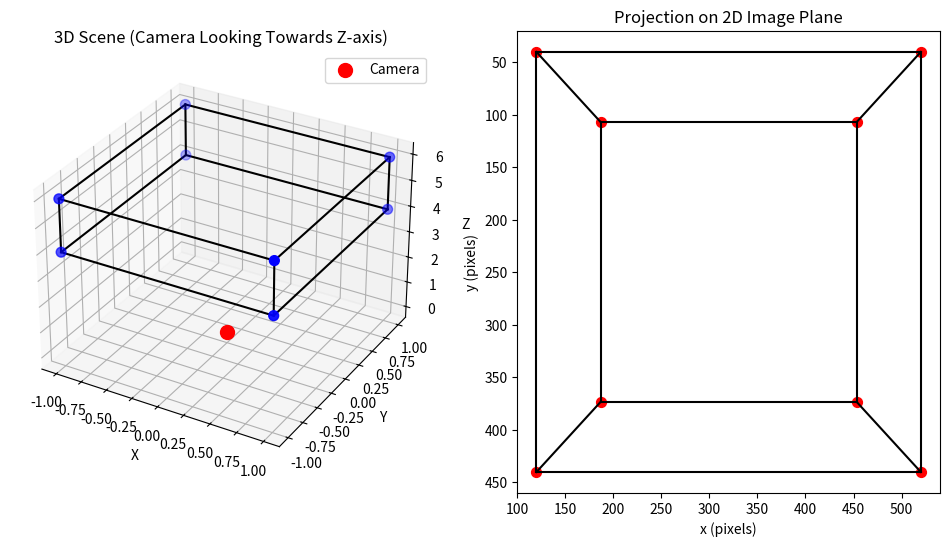

Python code for this plot:
import numpy as np
import matplotlib.pyplot as plt
from mpl_toolkits.mplot3d import Axes3D

# 1. Define camera intrinsic parameters
fx, fy = 800, 800
cx, cy = 320, 240
K = np.array([[fx, 0, cx],
              [0, fy, cy],
              [0,  0,  1]])

# 2. Define camera extrinsics
R = np.eye(3)
t = np.array([[0, 0, 0]]).T

# 3. Define 3D Points (cube)
cube_points = np.array([
    [-1, -1, 4], [1, -1, 4], [1, 1, 4], [-1, 1, 4],  # front face
    [-1, -1, 6], [1, -1, 6], [1, 1, 6], [-1, 1, 6]   # back face
])

# 4. Project 3D -> 2D
proj_points = (K @ (R @ cube_points.T + t)).T
proj_points = proj_points[:, :2] / proj_points[:, 2:3]

# 5. Visualization
fig = plt.figure(figsize=(12, 6))

# (a) 3D Scene View
ax1 = fig.add_subplot(121, projection='3d')
ax1.scatter(cube_points[:, 0], cube_points[:, 1], cube_points[:, 2], c='blue', s=50)
ax1.set_title("3D Scene (Camera Looking Towards Z-axis)")
ax1.set_xlabel("X")
ax1.set_ylabel("Y")
ax1.set_zlabel("Z")

edges = [(0,1),(1,2),(2,3),(3,0),
         (4,5),(5,6),(6,7),(7,4),
         (0,4),(1,5),(2,6),(3,7)]

for e in edges:
    ax1.plot(*zip(cube_points[e[0]], cube_points[e[1]]), color='black')

ax1.scatter(0, 0, 0, c='red', s=100, label='Camera')
ax1.legend()

# (b) 2D Image Projection
ax2 = fig.add_subplot(122)
ax2.scatter(proj_points[:, 0], proj_points[:, 1], c='red', s=50)

for e in edges:
    ax2.plot(proj_points[[e[0], e[1]], 0],
             proj_points[[e[0], e[1]], 1],
             color='black')

ax2.set_title("Projection on 2D Image Plane")
ax2.invert_yaxis()
ax2.set_xlabel("x (pixels)")
ax2.set_ylabel("y (pixels)")

plt.show()
